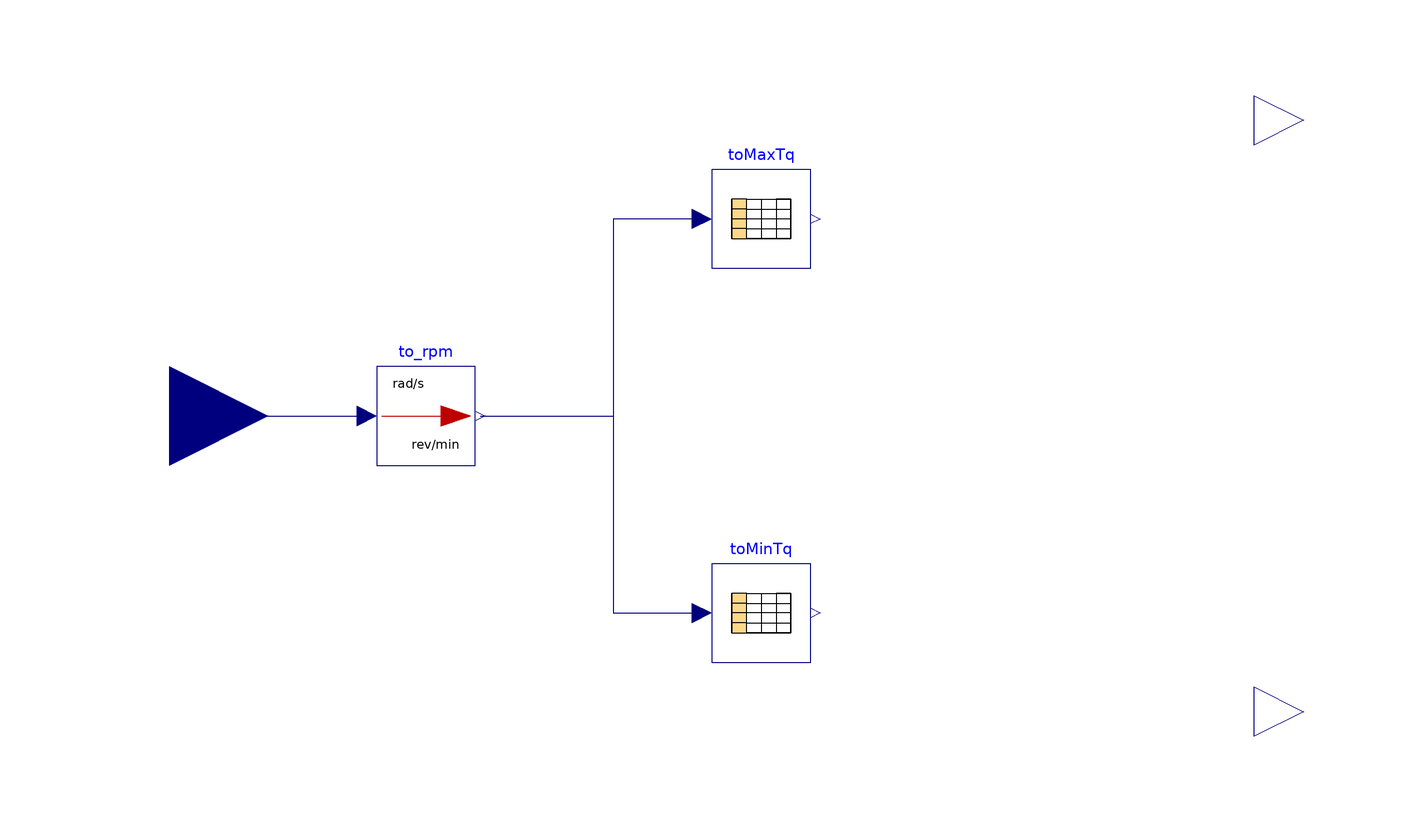

This picture is the connection diagram that the Modelica source below describes through its graphical annotations.

block LimTorqueCT "Defines torque limits based on values from a CombiTable"
  Modelica.Blocks.Interfaces.RealInput w annotation (
    Placement(transformation(extent = {{-140, -20}, {-100, 20}}), iconTransformation(extent = {{-140, -20}, {-100, 20}})));
  Modelica.Blocks.Interfaces.RealOutput yH annotation (
    Placement(transformation(extent = {{100, 50}, {120, 70}})));
  parameter Boolean limitsOnFile = false "= true, if max torque is taken from a txt file";
  parameter Modelica.Units.SI.Power powMax=50000
    "Maximum mechanical power"
    annotation (Dialog(enable=not limitsOnFile));
  parameter Modelica.Units.SI.Torque tauMax=400 "Maximum torque"
    annotation (Dialog(enable=not limitsOnFile));
  parameter Modelica.Units.SI.AngularVelocity wMax= 1500 "Maximum speed" annotation (Dialog(enable=not limitsOnFile));
  parameter String limitsFileName = "noName" "File where matrix is stored" annotation (
    Dialog(enable = limitsOnFile, loadSelector(filter = "Text files (*.txt)", caption = "Open file in which required table is")));
  parameter String maxTorqueTableName = "noName" "Name of the on-file maximum torque as a function of speed" annotation (
    Dialog(enable = limitsOnFile));
  parameter String minTorqueTableName = "noName" "Name of the on-file minimum torque as a function of speed" annotation (
    Dialog(enable = limitsOnFile));
  Integer state "=0 below base speed; =1 before wMax; =2 in w limit, =3 above wMax";
  //0 or 1 if tauMax or powMax is delivered; =2 or 3 if w>wMax; -1 if limitsOnFile
  Real yHidealised "valore del limite di coppia in caso di curve idealizzate (T cost. sotto la velocità base, P cost. sopra)";
protected
  parameter Real alpha = 0.10 "fraction of wMax over which the torque is to be brought to zero";
public
  Modelica.Blocks.Interfaces.RealOutput yL annotation (
    Placement(transformation(extent = {{100, -70}, {120, -50}})));
  Modelica.Blocks.Tables.CombiTable1Ds toMaxTq(tableOnFile = limitsOnFile, table = [0, 0; 1, 1; 2, 4], tableName = maxTorqueTableName, fileName = limitsFileName, smoothness = Modelica.Blocks.Types.Smoothness.MonotoneContinuousDerivative2, extrapolation = Modelica.Blocks.Types.Extrapolation.LastTwoPoints) annotation (
    Placement(transformation(extent = {{-10, 30}, {10, 50}})));
  Modelica.Blocks.Tables.CombiTable1Ds toMinTq(tableOnFile = limitsOnFile, table = [0, 0; 1, 1; 2, 4], tableName = minTorqueTableName, fileName = limitsFileName, smoothness = Modelica.Blocks.Types.Smoothness.MonotoneContinuousDerivative2, extrapolation = Modelica.Blocks.Types.Extrapolation.LastTwoPoints) annotation (
    Placement(transformation(extent = {{-10, -50}, {10, -30}})));
  Modelica.Blocks.Math.UnitConversions.To_rpm to_rpm annotation (
    Placement(transformation(extent = {{-78, -10}, {-58, 10}})));
algorithm
  if w < powMax / tauMax then
    state := 0;
    yHidealised := tauMax;
  else
    state := 1;
    yHidealised := powMax / w;
  end if;
  //over wMax the torque max is to be rapidly brought to zero
  if w > wMax then
    if w < (1 + alpha) * wMax then
      state := 2;
      yHidealised := powMax / wMax * (1 - (w - wMax) / (alpha * wMax));
    else
      state := 3;
      yHidealised := 0;
    end if;
  end if;
  if limitsOnFile then
    state := -1;
  end if;
equation
  if limitsOnFile then
    yH = toMaxTq.y[1];
    yL = toMinTq.y[1];
  else
    yH = yHidealised;
    yL = -yHidealised;
  end if;
  connect(w, to_rpm.u) annotation (
    Line(points = {{-120, 0}, {-80, 0}}, color = {0, 0, 127}));
  connect(toMaxTq.u, toMinTq.u) annotation (
    Line(points = {{-12, 40}, {-30, 40}, {-30, -40}, {-12, -40}}, color = {0, 0, 127}));
  connect(to_rpm.y, toMinTq.u) annotation (
    Line(points = {{-57, 0}, {-30, 0}, {-30, -40}, {-12, -40}}, color = {0, 0, 127}));
  annotation (
    Diagram(coordinateSystem(preserveAspectRatio = false, extent = {{-100, -100}, {100, 100}})),
    Icon(coordinateSystem(preserveAspectRatio = false, extent = {{-100, -100}, {100, 100}}), graphics={Text(origin = {2, 53}, lineColor = {0, 0, 255}, fillColor = {255, 255, 255}, fillPattern = FillPattern.Solid, extent = {{-98, 73}, {96, 41}}, textString = "%name
          "),
        Rectangle(fillColor = {255, 255, 255}, fillPattern = FillPattern.Solid, extent = {{-100, 90}, {100, -88}}), Line(points = {{-72, 80}, {-72, -80}}, arrow = {Arrow.Filled, Arrow.None}, arrowSize = 2), Text(lineColor = {0, 0, 255}, extent = {{-98, 54}, {-84, 48}}, textString = "T"), Line(points = {{92, -2}, {-74, -2}}, arrow = {Arrow.Filled, Arrow.None}, arrowSize = 2), Text(lineColor = {0, 0, 255}, extent = {{72, -22}, {86, -28}}, textString = "W"), Line(points = {{-72, 54}, {-12, 54}, {2, 46}, {16, 26}, {30, 18}, {43.9863, 14.0039}, {86, 10}}, thickness = 0.5), Line(points = {{-72, -2}, {-62, -2}, {-52, -48}, {-8, -48}, {4, -42}, {16, -20}, {34, -12}, {86, -8}}, thickness = 0.5)}),
    Documentation(info = "<html>
<p>Gives the maximum output torque as a function of the input speed. </p>
<p>There are two possibilities dependig on the value of limitsOnFile.</p>
<p><b>If limitsOnFile=false</b></p>
<p>When w&lt;wMax the output is Tmax if Tmax*w&lt;Pnom, othersise it is Pnom/w </p>
<p>But if w is over wMax Tmax is rapidly falling to zero (reaches zero when speed overcomes wMax by 10&percnt;). </p>
<p><b>If limitsOnFile=true</b></p>
<p>maximum and minimum torques arre taken from a txt file. Default interpaltion is with ontinuous derivative. No maxmimum speed is considered.</p>
<p><br>Torques and powers are in SI units </p>
</html>"));
end LimTorqueCT;